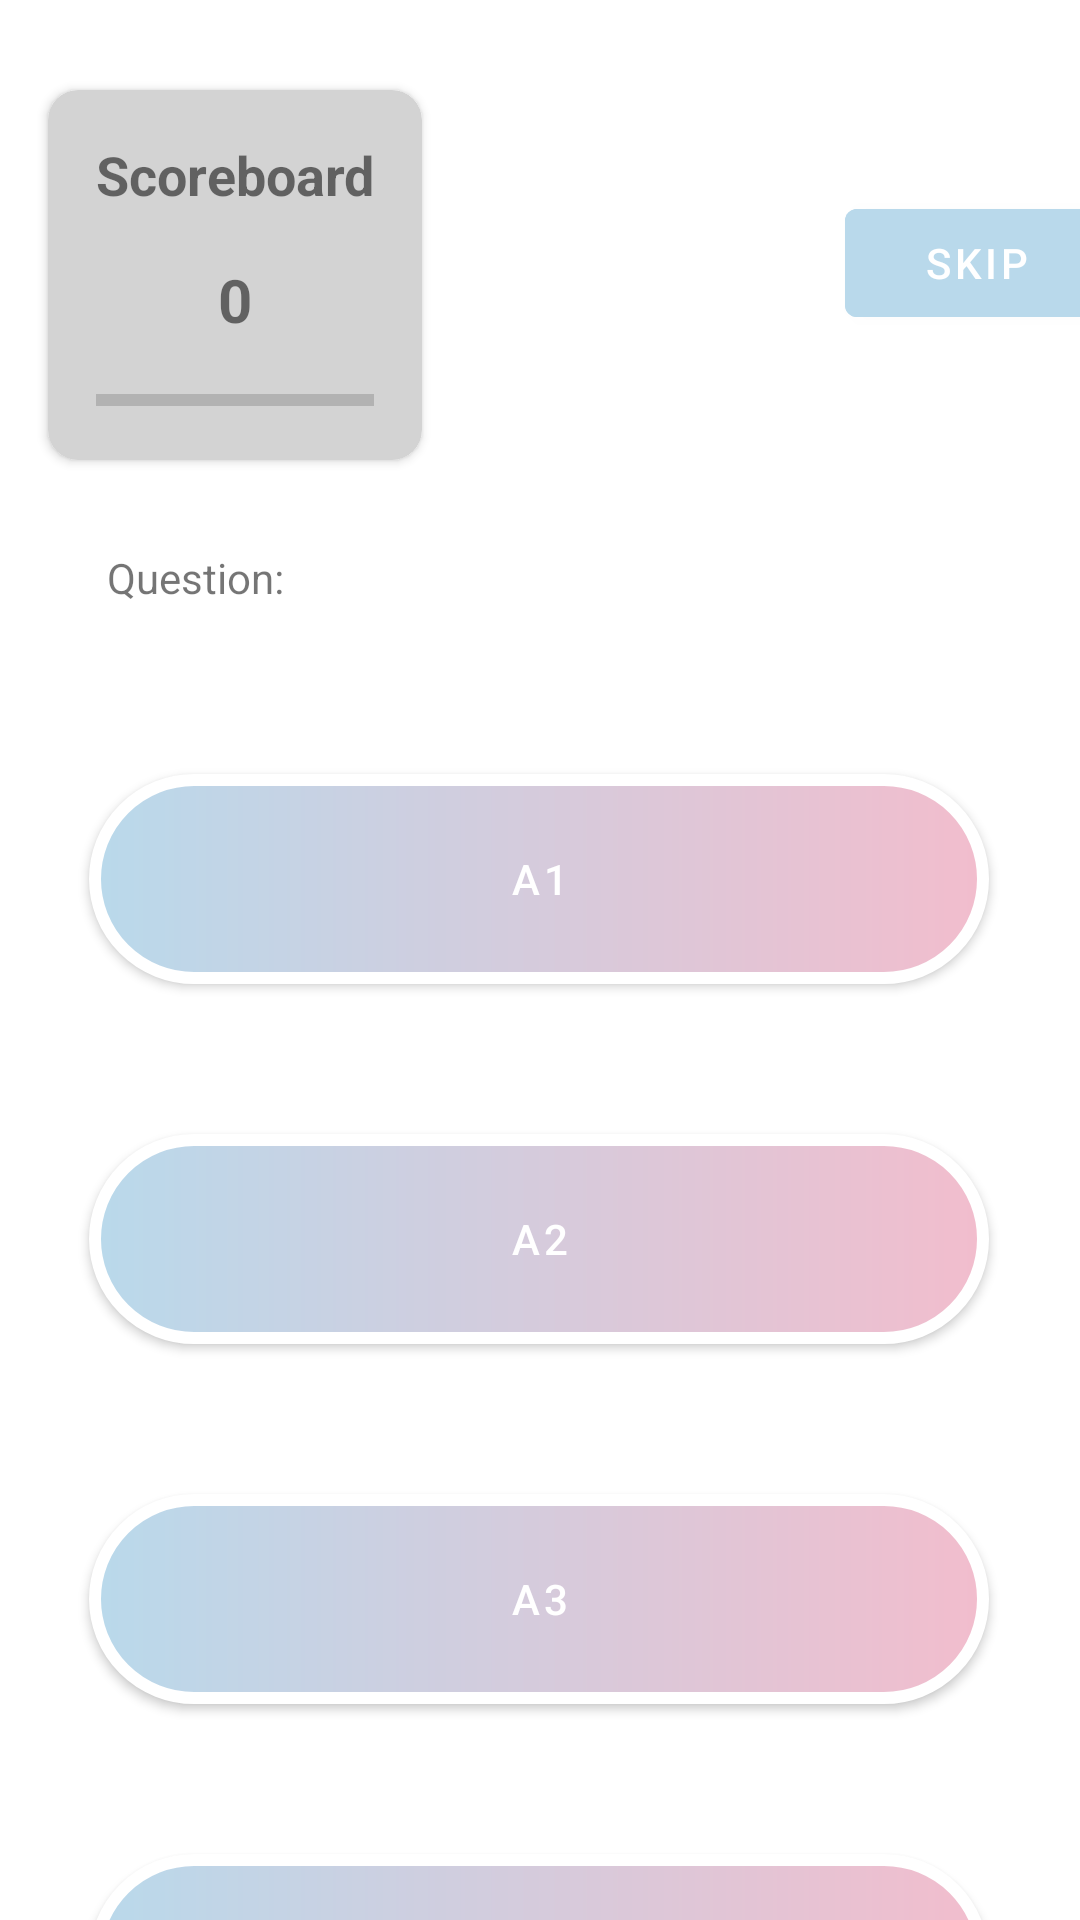

Layout XML and referenced resources for this Android screen:
<!-- AndroidManifest.xml: application theme Theme.TRIVIA_VIVIA -->
<!-- res/layout/quiz_view.xml -->
<?xml version="1.0" encoding="utf-8"?>
<androidx.constraintlayout.widget.ConstraintLayout xmlns:android="http://schemas.android.com/apk/res/android"
    xmlns:app="http://schemas.android.com/apk/res-auto"
    xmlns:tools="http://schemas.android.com/tools"
    android:layout_width="match_parent"
    android:layout_height="match_parent"
    tools:context=".ui.home.HomeFragment">

    <androidx.cardview.widget.CardView
        android:id="@+id/score_card"
        android:layout_width="wrap_content"
        android:layout_height="wrap_content"
        android:layout_margin="16dp"
        android:layout_marginStart="16dp"
        android:layout_marginBottom="8dp"
        app:cardBackgroundColor="@color/light_gray"
        app:cardCornerRadius="10dp"
        app:layout_constraintBottom_toTopOf="@id/questView_question"
        app:layout_constraintStart_toStartOf="parent"
        app:layout_constraintTop_toTopOf="parent">

        <LinearLayout
            android:layout_width="match_parent"
            android:layout_height="wrap_content"
            android:orientation="vertical"
            android:padding="16dp">

            <TextView
                android:layout_width="wrap_content"
                android:layout_height="wrap_content"
                android:layout_gravity="center_horizontal"
                android:text="Scoreboard"
                android:textSize="18sp"
                android:textStyle="bold" />

            <TextView
                android:id="@+id/current_score_text"
                android:layout_width="wrap_content"
                android:layout_height="wrap_content"
                android:layout_gravity="center_horizontal"
                android:layout_marginTop="16dp"
                android:text="0"
                android:textSize="20sp"
                android:textStyle="bold" />

            <ProgressBar
                android:id="@+id/progress_bar"
                style="@style/Widget.AppCompat.ProgressBar.Horizontal"
                android:layout_width="match_parent"
                android:layout_height="8dp"
                android:layout_marginTop="16dp"
                android:progress="0"
                android:progressTint="@color/blue" />

        </LinearLayout>

    </androidx.cardview.widget.CardView>

    <com.google.android.material.textview.MaterialTextView
        android:id="@+id/questView_question"
        android:layout_width="300dp"
        android:layout_height="wrap_content"
        android:layout_marginStart="180dp"
        android:layout_marginTop="200dp"
        android:layout_marginEnd="169dp"
        android:layout_marginBottom="73dp"
        android:text="Question: "
        app:layout_constraintBottom_toTopOf="@+id/questView_answer_1"
        app:layout_constraintEnd_toEndOf="parent"
        app:layout_constraintStart_toStartOf="parent"
        app:layout_constraintTop_toTopOf="parent" />

    <com.google.android.material.button.MaterialButton
        android:id="@+id/questView_answer_2"
        android:layout_width="300dp"
        android:layout_height="70dp"
        android:layout_marginStart="80dp"
        android:layout_marginTop="50dp"
        android:layout_marginEnd="81dp"
        app:backgroundTint="@null"
        android:background="@drawable/button_answer"
        android:text="A2"

        app:layout_constraintEnd_toEndOf="parent"
        app:layout_constraintStart_toStartOf="parent"
        app:layout_constraintTop_toBottomOf="@id/questView_answer_1" />

    <com.google.android.material.button.MaterialButton
        android:id="@+id/questView_answer_1"
        android:layout_width="300dp"
        android:layout_height="70dp"
        android:layout_marginStart="80dp"
        android:layout_marginTop="75dp"
        android:layout_marginEnd="81dp"
        app:backgroundTint="@null"
        android:background="@drawable/button_answer"
        android:text="A1"
        app:layout_constraintEnd_toEndOf="parent"
        app:layout_constraintStart_toStartOf="parent"
        app:layout_constraintTop_toTopOf="@id/questView_question" />


    <com.google.android.material.button.MaterialButton
        android:id="@+id/questView_answer_3"
        android:layout_width="300dp"
        android:layout_height="70dp"
        android:layout_marginStart="80dp"
        android:layout_marginTop="50dp"
        android:layout_marginEnd="81dp"
        app:backgroundTint="@null"
        android:background="@drawable/button_answer"
        android:text="A3"
        app:layout_constraintEnd_toEndOf="parent"
        app:layout_constraintStart_toStartOf="parent"
        app:layout_constraintTop_toBottomOf="@id/questView_answer_2" />

    <com.google.android.material.button.MaterialButton
        android:id="@+id/questView_answer_4"
        android:layout_width="300dp"
        android:layout_height="70dp"
        android:layout_marginStart="80dp"
        android:layout_marginTop="50dp"
        android:layout_marginEnd="81dp"
        android:layout_marginBottom="58dp"
        app:backgroundTint="@null"
        android:background="@drawable/button_answer"
        android:text="A4"
        style="MyMaterialButtonStyle"
        app:layout_constraintBottom_toTopOf="@id/tag_chip_group"
        app:layout_constraintEnd_toEndOf="parent"
        app:layout_constraintStart_toStartOf="parent"
        app:layout_constraintTop_toBottomOf="@id/questView_answer_3" />

    <com.google.android.material.button.MaterialButton
        android:id="@+id/next_button"
        style="MyMaterialButtonStyle"
        android:layout_width="wrap_content"
        android:layout_height="wrap_content"
        android:layout_marginStart="307dp"
        android:layout_marginTop="24dp"
        android:layout_marginEnd="16dp"
        android:layout_marginBottom="32dp"
        android:backgroundTint="@color/columbia_blue"
        android:clickable="false"
        android:text="Skip"
        app:layout_constraintBottom_toTopOf="@id/questView_question"
        app:layout_constraintEnd_toEndOf="parent"
        app:layout_constraintStart_toStartOf="parent"
        app:layout_constraintTop_toTopOf="parent" />

    <com.google.android.material.chip.ChipGroup
        android:id="@+id/tag_chip_group"
        android:layout_width="wrap_content"
        android:layout_height="wrap_content"
        android:layout_marginStart="129dp"
        android:layout_marginTop="58dp"
        android:layout_marginEnd="130dp"
        app:layout_constraintEnd_toEndOf="parent"
        app:layout_constraintStart_toStartOf="parent"
        app:layout_constraintTop_toBottomOf="@id/questView_answer_4">

    </com.google.android.material.chip.ChipGroup>



</androidx.constraintlayout.widget.ConstraintLayout>
<!-- resources referenced by this layout -->
<resources>
  <color name="blue">#0000FF</color>
  <color name="columbia_blue">#B9D9EB</color>
  <color name="light_gray">#D3D3D3</color>
  <!-- drawable button_answer (drawable) -->
  <?xml version="1.0" encoding="utf-8"?>
  <shape xmlns:android="http://schemas.android.com/apk/res/android" android:shape="rectangle">
      <gradient
          android:startColor="@color/columbia_blue"
          android:endColor="@color/orchid_pink"
          android:type="linear" />
      <corners android:radius="40dp" />
      <stroke
          android:color="@color/white"
          android:width="4dp"/>
  
  
  </shape>
  <style name="Theme.TRIVIA_VIVIA" parent="Base.Theme.TRIVIA_VIVIA" />
  <color name="orchid_pink">#F2BDCD</color>
  <color name="white">#FFFFFFFF</color>
  <style name="Base.Theme.TRIVIA_VIVIA" parent="Theme.MaterialComponents.DayNight.NoActionBar">
          
          
  
      </style>
</resources>
